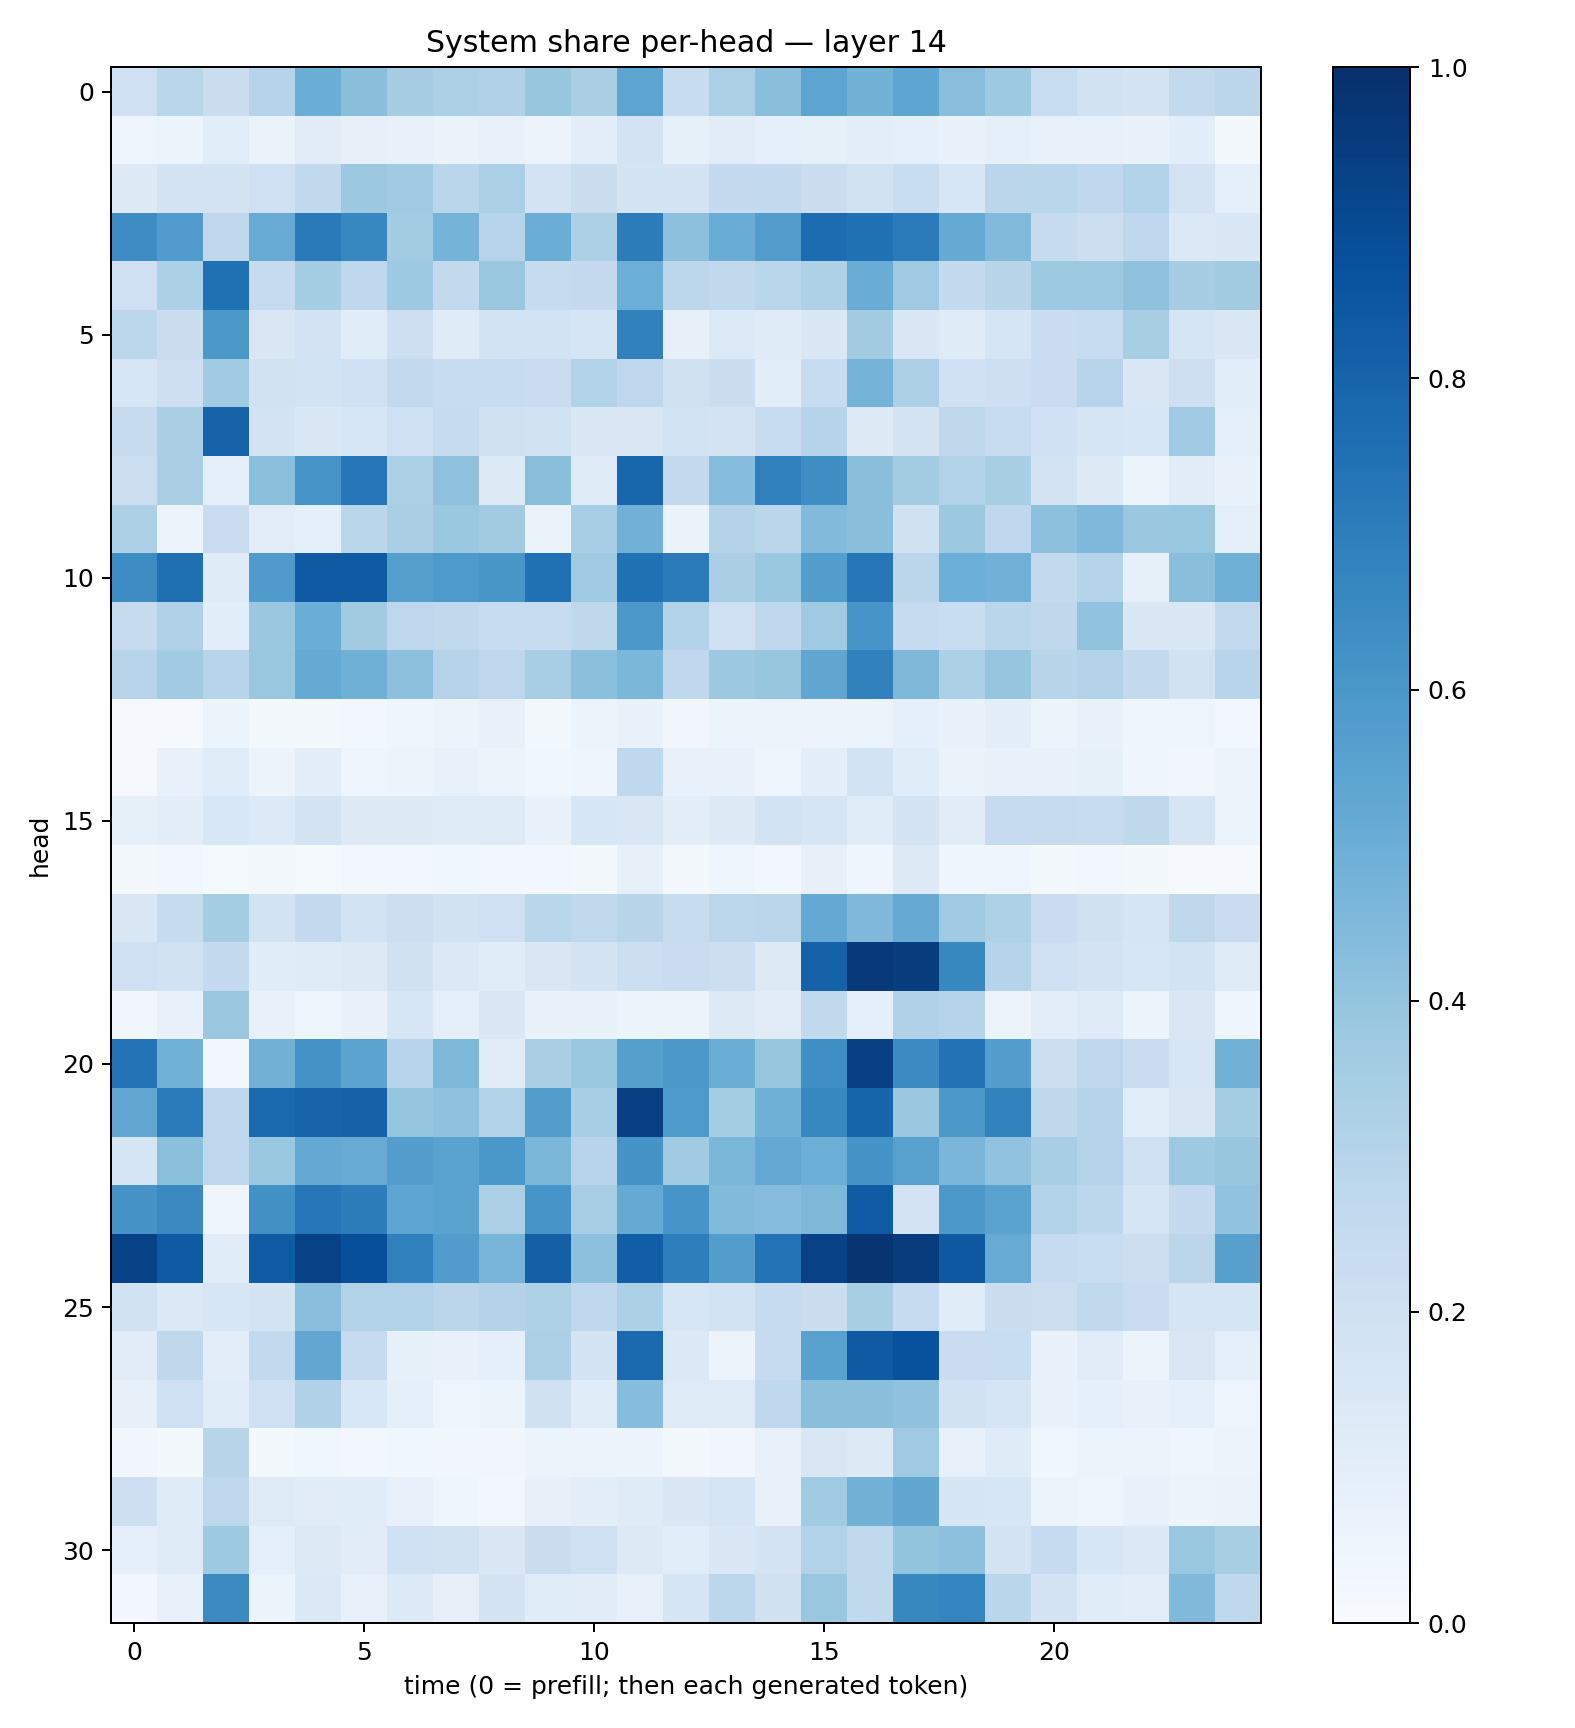

Values plotted in this chart, from the file beside it:
0.20318091, 0.28566706, 0.2244483, 0.3029586, 0.503622, 0.4225972, 0.34780324, 0.33074695, 0.31970733, 0.39276293, 0.3365331, 0.5419987, 0.24004705, 0.33296052, 0.42474848, 0.53988636, 0.47736093, 0.5372669, 0.426303, 0.37111256, 0.23238227, 0.1921635, 0.1740228, 0.25987104
0.04993, 0.06028, 0.1086, 0.06607, 0.1105, 0.07916, 0.07416, 0.06369, 0.07573, 0.05754, 0.1012, 0.1835, 0.08253, 0.1125, 0.09326, 0.08358, 0.09855, 0.09189, 0.0669, 0.0919, 0.07165, 0.07399, 0.06701, 0.1066
0.1325, 0.1766, 0.1793, 0.2072, 0.2648, 0.3775, 0.3653, 0.2858, 0.333, 0.1831, 0.2233, 0.177, 0.1782, 0.2519, 0.2573, 0.2225, 0.1926, 0.2329, 0.16, 0.283, 0.2854, 0.2666, 0.3115, 0.182
0.6413, 0.5778, 0.2752, 0.5081, 0.7123, 0.6674, 0.3592, 0.4734, 0.2946, 0.5022, 0.3308, 0.7015, 0.4144, 0.5058, 0.5736, 0.7666, 0.7475, 0.7075, 0.5176, 0.4439, 0.2436, 0.2165, 0.2685, 0.1377
0.2062, 0.3308, 0.7538, 0.2429, 0.3527, 0.2666, 0.3733, 0.2597, 0.384, 0.2428, 0.2538, 0.4988, 0.28, 0.2643, 0.286, 0.3235, 0.505, 0.3687, 0.2575, 0.292, 0.3719, 0.3745, 0.4094, 0.3479
0.2781, 0.2236, 0.5969, 0.1523, 0.1831, 0.1159, 0.2124, 0.1198, 0.1855, 0.1866, 0.1706, 0.6869, 0.07865, 0.1358, 0.1191, 0.1432, 0.3621, 0.1409, 0.1191, 0.169, 0.2274, 0.2375, 0.3428, 0.1654
0.1636, 0.2136, 0.3661, 0.1933, 0.1863, 0.2001, 0.2592, 0.2399, 0.2412, 0.2273, 0.3136, 0.2748, 0.1981, 0.2234, 0.1086, 0.2358, 0.4742, 0.3264, 0.1995, 0.2138, 0.2277, 0.2958, 0.143, 0.213
0.2435, 0.3375, 0.8031, 0.1759, 0.1475, 0.1589, 0.2057, 0.2425, 0.1961, 0.1931, 0.1438, 0.1517, 0.1863, 0.1728, 0.2405, 0.3003, 0.1293, 0.1748, 0.2729, 0.2401, 0.2003, 0.1688, 0.1637, 0.3648
0.2165, 0.3376, 0.08972, 0.4204, 0.6069, 0.7252, 0.3281, 0.4119, 0.1312, 0.4254, 0.1228, 0.7918, 0.2515, 0.4321, 0.6904, 0.6381, 0.4219, 0.3582, 0.3094, 0.34, 0.1721, 0.127, 0.0541, 0.11
0.3307, 0.05507, 0.2271, 0.1038, 0.09071, 0.2886, 0.337, 0.3874, 0.3594, 0.06485, 0.3467, 0.4822, 0.06334, 0.3052, 0.2843, 0.4421, 0.4257, 0.1982, 0.3755, 0.2665, 0.416, 0.4494, 0.3825, 0.3891
0.6407, 0.7564, 0.118, 0.5813, 0.8381, 0.8325, 0.5634, 0.5895, 0.6016, 0.7478, 0.3688, 0.7471, 0.7094, 0.3393, 0.3841, 0.568, 0.7228, 0.2838, 0.4987, 0.4844, 0.2613, 0.2982, 0.08526, 0.4232
0.2437, 0.3173, 0.1072, 0.3809, 0.5014, 0.3609, 0.2744, 0.2638, 0.2419, 0.2406, 0.2723, 0.5943, 0.3095, 0.2081, 0.2694, 0.3673, 0.6071, 0.2495, 0.233, 0.288, 0.2716, 0.4044, 0.1408, 0.1455
0.2936, 0.3671, 0.2936, 0.3866, 0.5183, 0.4905, 0.4161, 0.3014, 0.2771, 0.3451, 0.42, 0.4581, 0.2665, 0.3755, 0.3939, 0.5323, 0.6849, 0.4545, 0.33, 0.3976, 0.2926, 0.305, 0.2561, 0.1905
0.008611, 0.01021, 0.05117, 0.01849, 0.0194, 0.02413, 0.0457, 0.05751, 0.07159, 0.02336, 0.0623, 0.06872, 0.03376, 0.06103, 0.05284, 0.05842, 0.05868, 0.0893, 0.06658, 0.09481, 0.05332, 0.07707, 0.04618, 0.04917
0.008775, 0.07154, 0.1133, 0.05788, 0.1002, 0.04894, 0.05553, 0.07476, 0.0554, 0.03803, 0.04627, 0.2681, 0.07568, 0.07058, 0.04342, 0.09849, 0.1852, 0.1138, 0.06284, 0.06968, 0.07613, 0.08344, 0.04497, 0.03503
0.08264, 0.1009, 0.1554, 0.1359, 0.1784, 0.1304, 0.1303, 0.1234, 0.122, 0.07007, 0.1588, 0.1487, 0.09914, 0.1316, 0.1848, 0.1694, 0.115, 0.1751, 0.11, 0.2472, 0.244, 0.2408, 0.2714, 0.1687
0.02056, 0.02355, 0.01379, 0.01758, 0.01286, 0.02771, 0.0252, 0.03689, 0.02932, 0.02525, 0.01642, 0.08045, 0.01984, 0.04602, 0.02417, 0.08058, 0.04405, 0.1325, 0.04024, 0.04232, 0.01824, 0.02985, 0.01913, 0.01017
0.1447, 0.2444, 0.3527, 0.1845, 0.2513, 0.1864, 0.2184, 0.1909, 0.2071, 0.2882, 0.2642, 0.2908, 0.2404, 0.2808, 0.2845, 0.5202, 0.4517, 0.5131, 0.3674, 0.323, 0.2304, 0.1973, 0.1672, 0.27
0.2064, 0.1904, 0.2551, 0.1149, 0.1198, 0.1253, 0.1968, 0.1404, 0.1142, 0.1506, 0.1764, 0.2166, 0.228, 0.2162, 0.132, 0.806, 0.963, 0.9476, 0.6589, 0.3043, 0.2082, 0.1824, 0.158, 0.1865
0.03313, 0.07707, 0.3822, 0.07734, 0.04906, 0.06963, 0.1567, 0.09129, 0.1425, 0.06746, 0.06704, 0.05326, 0.05795, 0.1289, 0.1131, 0.2635, 0.08785, 0.3192, 0.2971, 0.05705, 0.1043, 0.1223, 0.0611, 0.1508
0.7413, 0.4849, 0.02807, 0.4781, 0.613, 0.5446, 0.296, 0.4557, 0.1094, 0.3389, 0.3871, 0.5646, 0.5969, 0.5036, 0.3935, 0.6352, 0.9355, 0.6494, 0.7432, 0.5702, 0.2158, 0.2754, 0.2298, 0.1629
0.5288, 0.7104, 0.277, 0.7836, 0.7981, 0.8082, 0.3956, 0.4091, 0.3156, 0.5735, 0.3448, 0.9336, 0.587, 0.3544, 0.4883, 0.6674, 0.7933, 0.3826, 0.5955, 0.6799, 0.2718, 0.3008, 0.1058, 0.1488
0.1663, 0.4201, 0.2771, 0.3901, 0.5218, 0.5114, 0.5697, 0.5506, 0.6013, 0.4573, 0.2954, 0.6103, 0.3652, 0.4571, 0.5201, 0.4982, 0.6123, 0.5571, 0.462, 0.4051, 0.347, 0.3044, 0.2079, 0.3735
0.613, 0.6555, 0.04531, 0.6274, 0.7261, 0.7028, 0.5352, 0.5496, 0.3329, 0.6062, 0.3449, 0.5161, 0.6083, 0.4431, 0.4299, 0.4558, 0.832, 0.1825, 0.5941, 0.5495, 0.3109, 0.2786, 0.1674, 0.2509
0.9272, 0.8328, 0.1146, 0.8299, 0.9267, 0.8804, 0.6905, 0.5743, 0.4675, 0.8129, 0.4178, 0.822, 0.6963, 0.5695, 0.7398, 0.9321, 0.9814, 0.9523, 0.8416, 0.5116, 0.2478, 0.2305, 0.2155, 0.283
0.1903, 0.1373, 0.1603, 0.1737, 0.4285, 0.3108, 0.3108, 0.2828, 0.3056, 0.3228, 0.2675, 0.3357, 0.1587, 0.1846, 0.247, 0.2211, 0.3429, 0.2485, 0.1149, 0.2191, 0.2156, 0.2655, 0.2282, 0.1697
0.1107, 0.271, 0.1035, 0.261, 0.5301, 0.249, 0.08408, 0.07183, 0.09145, 0.3243, 0.1742, 0.7825, 0.1399, 0.05753, 0.2491, 0.5521, 0.8372, 0.8722, 0.2288, 0.2318, 0.07014, 0.113, 0.05915, 0.1489
0.07971, 0.2065, 0.1142, 0.2059, 0.319, 0.1539, 0.08846, 0.04825, 0.06073, 0.1984, 0.1133, 0.4332, 0.1248, 0.1248, 0.2695, 0.4246, 0.4248, 0.408, 0.1919, 0.1645, 0.06874, 0.09129, 0.07373, 0.08796
0.03437, 0.01813, 0.2922, 0.02291, 0.03668, 0.02993, 0.03894, 0.03128, 0.03203, 0.05305, 0.05771, 0.05491, 0.01694, 0.03197, 0.07063, 0.1519, 0.1276, 0.3692, 0.07768, 0.1183, 0.03789, 0.05156, 0.05081, 0.04404
0.213, 0.1187, 0.2773, 0.1214, 0.1124, 0.1146, 0.07761, 0.04449, 0.02734, 0.07946, 0.09488, 0.1206, 0.1421, 0.1703, 0.0757, 0.3653, 0.4794, 0.5337, 0.1709, 0.1603, 0.05476, 0.04101, 0.07286, 0.05972
0.0935, 0.1241, 0.3718, 0.08845, 0.1288, 0.1107, 0.2024, 0.1893, 0.1447, 0.2265, 0.21, 0.1288, 0.1086, 0.1453, 0.1754, 0.3124, 0.2641, 0.3996, 0.4169, 0.1745, 0.2473, 0.1589, 0.1383, 0.3859
0.03061, 0.0758, 0.6487, 0.05371, 0.1385, 0.07201, 0.1343, 0.0797, 0.1741, 0.1147, 0.1109, 0.07359, 0.1664, 0.2799, 0.1957, 0.387, 0.2638, 0.6628, 0.6748, 0.2865, 0.1777, 0.1166, 0.1034, 0.4456
